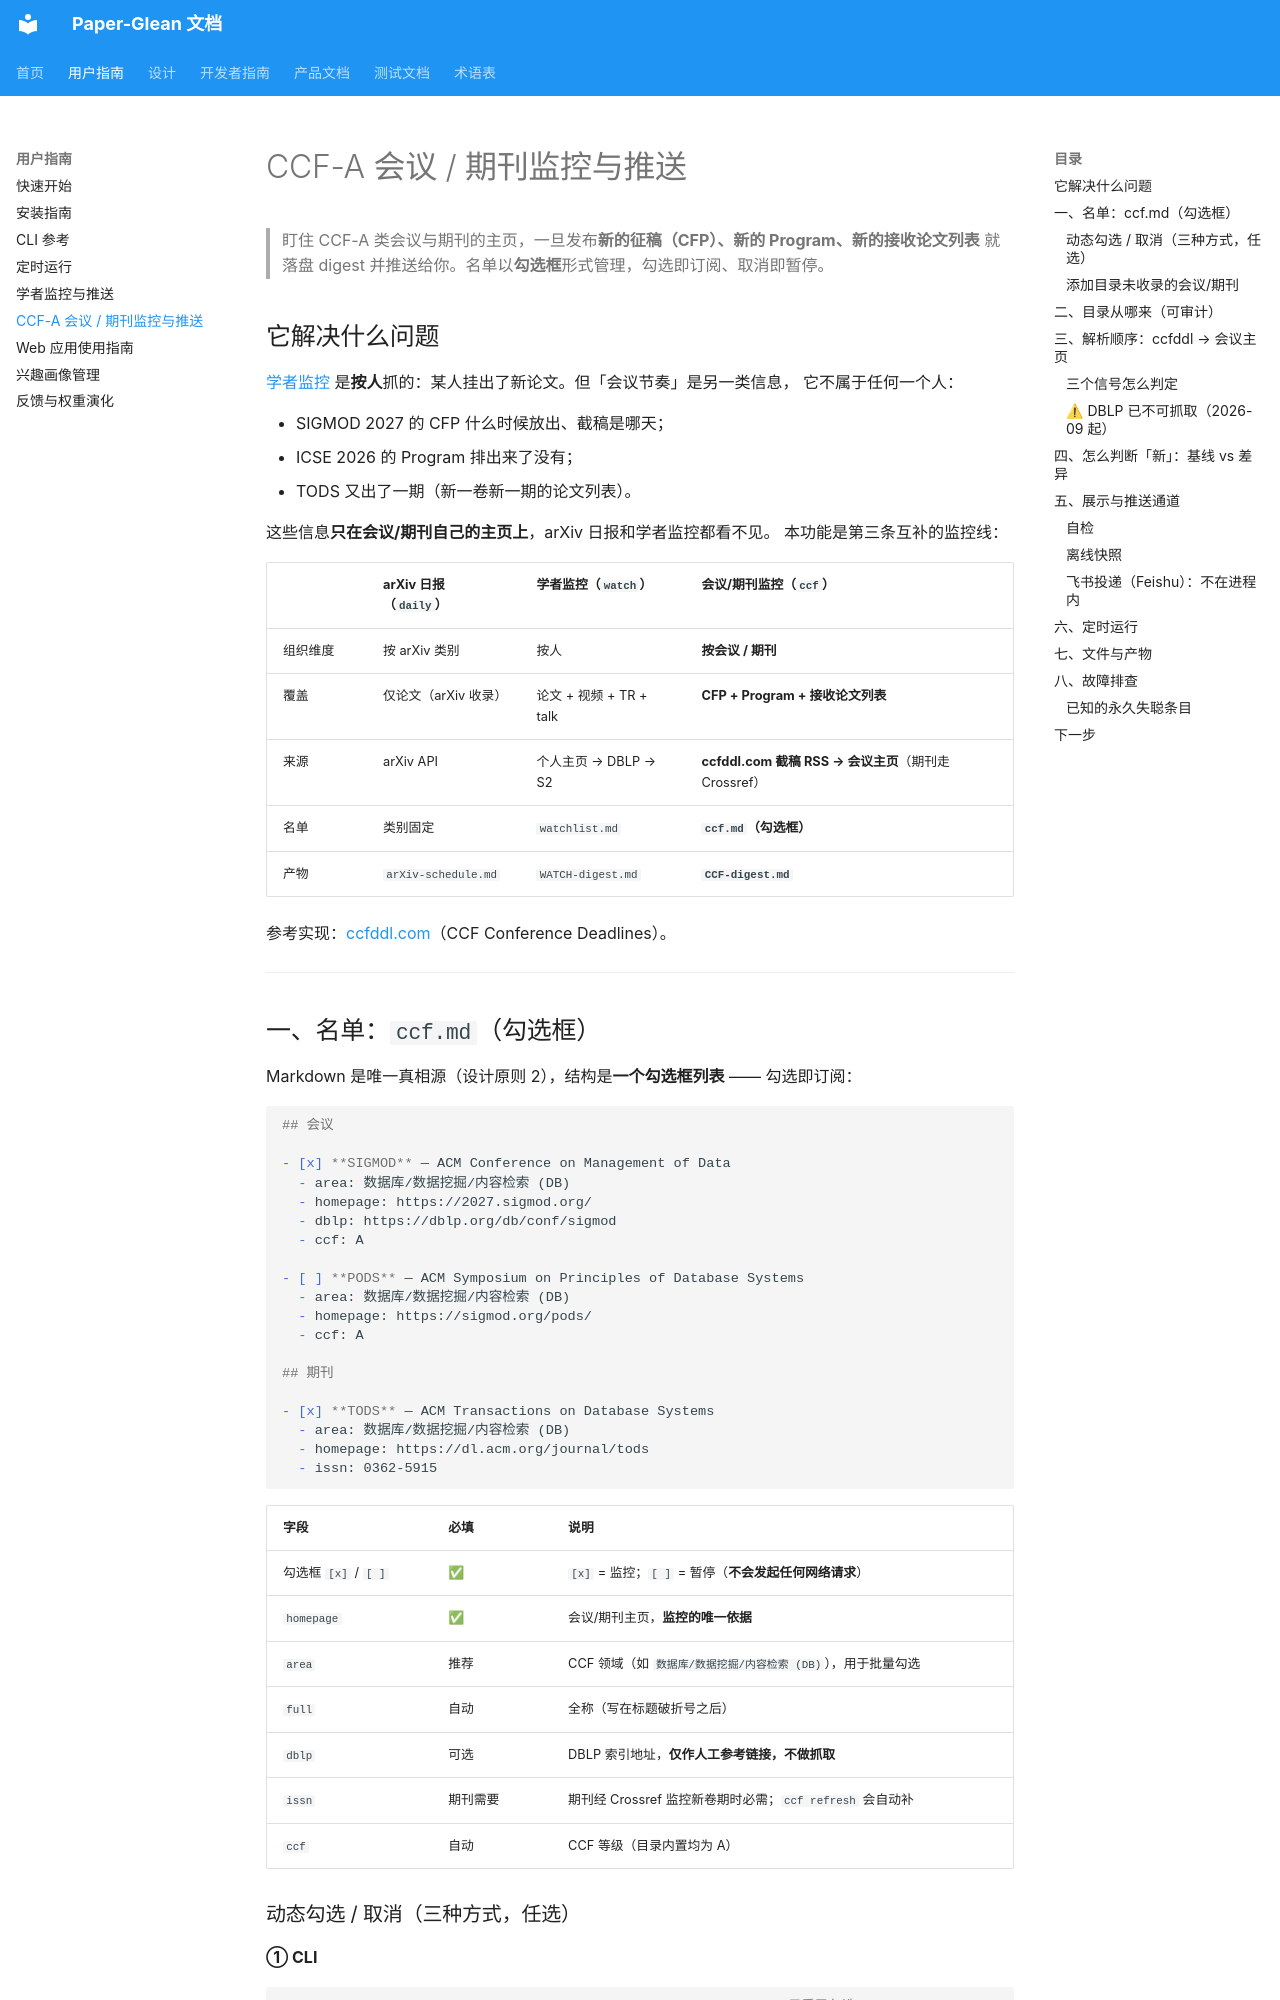

repository: 0xaiio/paper-glean · page: user-guide/ccf-watching/index.html · generator: mkdocs

# CCF-A 会议 / 期刊监控与推送

> 盯住 CCF-A 类会议与期刊的主页，一旦发布**新的征稿（CFP）、新的 Program、新的接收论文列表**
> 就落盘 digest 并推送给你。名单以**勾选框**形式管理，勾选即订阅、取消即暂停。

## 它解决什么问题

[学者监控](watching.md) 是**按人**抓的：某人挂出了新论文。但「会议节奏」是另一类信息，
它不属于任何一个人：

- SIGMOD 2027 的 CFP 什么时候放出、截稿是哪天；
- ICSE 2026 的 Program 排出来了没有；
- TODS 又出了一期（新一卷新一期的论文列表）。

这些信息**只在会议/期刊自己的主页上**，arXiv 日报和学者监控都看不见。
本功能是第三条互补的监控线：

| | arXiv 日报（`daily`） | 学者监控（`watch`） | **会议/期刊监控（`ccf`）** |
|---|----------------------|-------------------|--------------------------|
| 组织维度 | 按 arXiv 类别 | 按人 | **按会议 / 期刊** |
| 覆盖 | 仅论文（arXiv 收录） | 论文 + 视频 + TR + talk | **CFP + Program + 接收论文列表** |
| 来源 | arXiv API | 个人主页 → DBLP → S2 | **ccfddl.com 截稿 RSS → 会议主页**（期刊走 Crossref） |
| 名单 | 类别固定 | `watchlist.md` | **`ccf.md`（勾选框）** |
| 产物 | `arXiv-schedule.md` | `WATCH-digest.md` | **`CCF-digest.md`** |

参考实现：[ccfddl.com](https://ccfddl.com/)（CCF Conference Deadlines）。

---

## 一、名单：`ccf.md`（勾选框）

Markdown 是唯一真相源（设计原则 2），结构是**一个勾选框列表** —— 勾选即订阅：

```markdown
## 会议

- [x] **SIGMOD** — ACM Conference on Management of Data
  - area: 数据库/数据挖掘/内容检索 (DB)
  - homepage: https://2027.sigmod.org/
  - dblp: https://dblp.org/db/conf/sigmod
  - ccf: A

- [ ] **PODS** — ACM Symposium on Principles of Database Systems
  - area: 数据库/数据挖掘/内容检索 (DB)
  - homepage: https://sigmod.org/pods/
  - ccf: A

## 期刊

- [x] **TODS** — ACM Transactions on Database Systems
  - area: 数据库/数据挖掘/内容检索 (DB)
  - homepage: https://dl.acm.org/journal/tods
  - issn: 0362-5915
```

| 字段 | 必填 | 说明 |
|------|------|------|
| 勾选框 `[x]` / `[ ]` | ✅ | `[x]` = 监控；`[ ]` = 暂停（**不会发起任何网络请求**） |
| `homepage` | ✅ | 会议/期刊主页，**监控的唯一依据** |
| `area` | 推荐 | CCF 领域（如 `数据库/数据挖掘/内容检索 (DB)`），用于批量勾选 |
| `full` | 自动 | 全称（写在标题破折号之后） |
| `dblp` | 可选 | DBLP 索引地址，**仅作人工参考链接，不做抓取** |
| `issn` | 期刊需要 | 期刊经 Crossref 监控新卷期时必需；`ccf refresh` 会自动补 |
| `ccf` | 自动 | CCF 等级（目录内置均为 A） |
